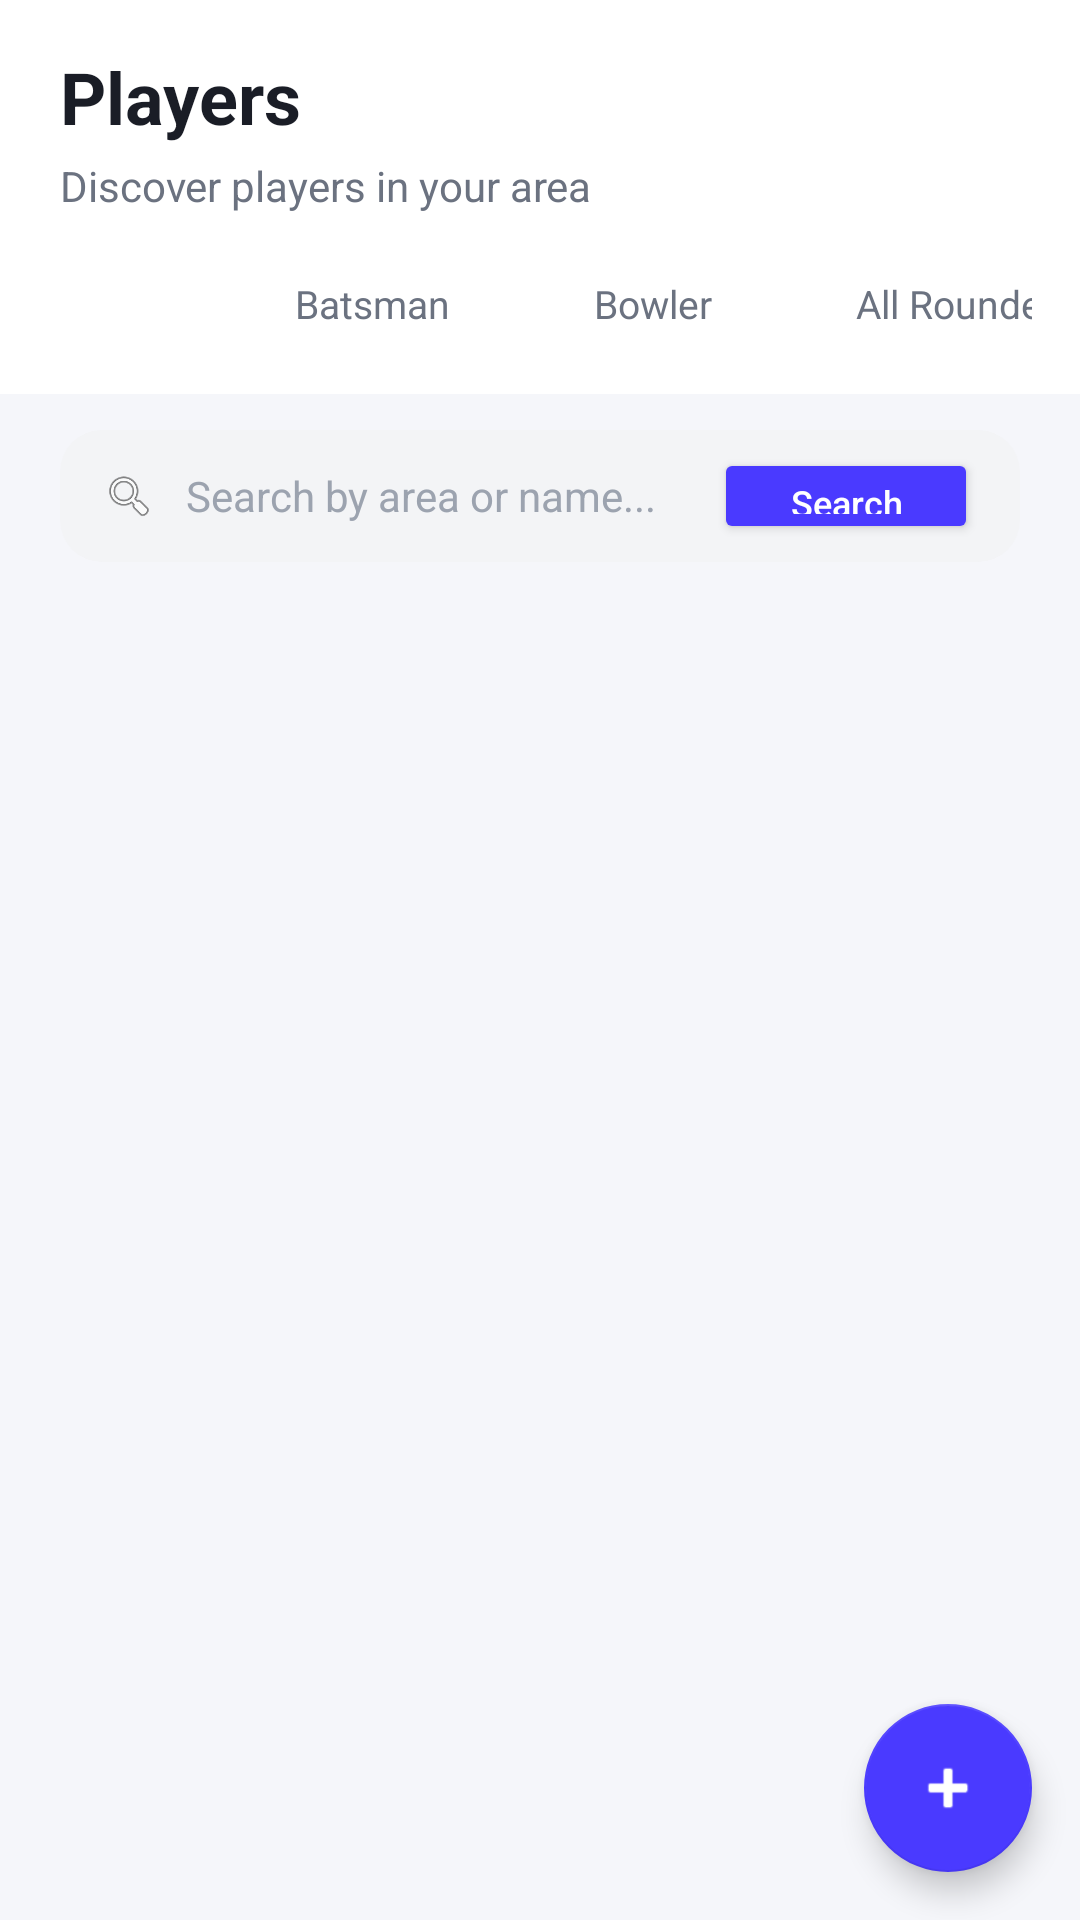

Reconstruct the res/layout file that produces this screen, plus the resources it refers to.
<!-- AndroidManifest.xml: application theme Theme.Crickzy -->
<!-- res/layout/fragment_find_players.xml -->
<?xml version="1.0" encoding="utf-8"?>
<androidx.coordinatorlayout.widget.CoordinatorLayout xmlns:android="http://schemas.android.com/apk/res/android"
    xmlns:app="http://schemas.android.com/apk/res-auto"
    android:layout_width="match_parent"
    android:layout_height="match_parent"
    android:background="@color/background">

    <LinearLayout
        android:layout_width="match_parent"
        android:layout_height="match_parent"
        android:orientation="vertical">

        
        <LinearLayout
            android:layout_width="match_parent"
            android:layout_height="wrap_content"
            android:orientation="vertical"
            android:background="@color/surface"
            android:paddingHorizontal="20dp"
            android:paddingTop="16dp"
            android:paddingBottom="12dp">

            <TextView
                android:layout_width="wrap_content"
                android:layout_height="wrap_content"
                android:text="Players"
                android:textSize="24sp"
                android:textStyle="bold"
                android:textColor="@color/text_primary" />

            <TextView
                android:layout_width="wrap_content"
                android:layout_height="wrap_content"
                android:layout_marginTop="4dp"
                android:text="Discover players in your area"
                android:textSize="14sp"
                android:textColor="@color/text_secondary" />
        </LinearLayout>

        
        <HorizontalScrollView
            android:layout_width="match_parent"
            android:layout_height="wrap_content"
            android:scrollbars="none"
            android:background="@color/surface"
            android:paddingHorizontal="16dp"
            android:paddingBottom="12dp">

            <LinearLayout
                android:layout_width="wrap_content"
                android:layout_height="wrap_content"
                android:orientation="horizontal">

                <TextView
                    android:id="@+id/chipAll"
                    android:layout_width="wrap_content"
                    android:layout_height="36dp"
                    android:gravity="center"
                    android:text="All"
                    android:textSize="13sp"
                    android:textColor="@color/white"
                    android:background="@drawable/bg_chip_selected"
                    android:paddingHorizontal="20dp"
                    android:layout_marginEnd="8dp" />

                <TextView
                    android:id="@+id/chipBatsman"
                    android:layout_width="wrap_content"
                    android:layout_height="36dp"
                    android:gravity="center"
                    android:text="Batsman"
                    android:textSize="13sp"
                    android:textColor="@color/text_secondary"
                    android:background="@drawable/bg_chip_unselected"
                    android:paddingHorizontal="20dp"
                    android:layout_marginEnd="8dp" />

                <TextView
                    android:id="@+id/chipBowler"
                    android:layout_width="wrap_content"
                    android:layout_height="36dp"
                    android:gravity="center"
                    android:text="Bowler"
                    android:textSize="13sp"
                    android:textColor="@color/text_secondary"
                    android:background="@drawable/bg_chip_unselected"
                    android:paddingHorizontal="20dp"
                    android:layout_marginEnd="8dp" />

                <TextView
                    android:id="@+id/chipAllRounder"
                    android:layout_width="wrap_content"
                    android:layout_height="36dp"
                    android:gravity="center"
                    android:text="All Rounder"
                    android:textSize="13sp"
                    android:textColor="@color/text_secondary"
                    android:background="@drawable/bg_chip_unselected"
                    android:paddingHorizontal="20dp"
                    android:layout_marginEnd="8dp" />

                <TextView
                    android:id="@+id/chipWicketKeeper"
                    android:layout_width="wrap_content"
                    android:layout_height="36dp"
                    android:gravity="center"
                    android:text="Wicket Keeper"
                    android:textSize="13sp"
                    android:textColor="@color/text_secondary"
                    android:background="@drawable/bg_chip_unselected"
                    android:paddingHorizontal="20dp" />
            </LinearLayout>
        </HorizontalScrollView>

        
        <LinearLayout
            android:layout_width="match_parent"
            android:layout_height="44dp"
            android:layout_marginHorizontal="20dp"
            android:layout_marginTop="12dp"
            android:layout_marginBottom="8dp"
            android:background="@drawable/bg_search_bar"
            android:gravity="center_vertical"
            android:paddingHorizontal="14dp"
            android:orientation="horizontal">

            <ImageView
                android:layout_width="18dp"
                android:layout_height="18dp"
                android:src="@android:drawable/ic_menu_search"
                android:contentDescription="Search" />

            <EditText
                android:id="@+id/etFilterArea"
                android:layout_width="0dp"
                android:layout_weight="1"
                android:layout_height="match_parent"
                android:hint="Search by area or name..."
                android:textColorHint="@color/text_hint"
                android:textSize="14sp"
                android:background="@android:color/transparent"
                android:layout_marginStart="10dp"
                android:inputType="text"
                android:importantForAutofill="no" />

            <Button
                android:id="@+id/btnApplyFilters"
                android:layout_width="wrap_content"
                android:layout_height="32dp"
                android:text="Search"
                android:textSize="12sp"
                android:textColor="@color/white"
                android:backgroundTint="@color/primary"
                android:insetTop="0dp"
                android:insetBottom="0dp"
                android:textAllCaps="false"
                app:cornerRadius="8dp" />
        </LinearLayout>

        <TextView
            android:id="@+id/tvEmptyState"
            android:layout_width="match_parent"
            android:layout_height="match_parent"
            android:gravity="center"
            android:text="No players registered yet.\nBe the first to create a profile!"
            android:textAlignment="center"
            android:textColor="@color/text_secondary"
            android:textSize="16sp"
            android:visibility="gone" />

        <androidx.recyclerview.widget.RecyclerView
            android:id="@+id/rvPlayers"
            android:layout_width="match_parent"
            android:layout_height="match_parent"
            android:clipToPadding="false"
            android:padding="8dp" />

    </LinearLayout>

    <com.google.android.material.floatingactionbutton.FloatingActionButton
        android:id="@+id/fabAddPlayer"
        android:layout_width="wrap_content"
        android:layout_height="wrap_content"
        android:layout_gravity="bottom|end"
        android:layout_margin="16dp"
        android:contentDescription="Add Player"
        android:src="@android:drawable/ic_input_add"
        app:backgroundTint="@color/primary"
        app:tint="@color/white" />

</androidx.coordinatorlayout.widget.CoordinatorLayout>
<!-- resources referenced by this layout -->
<resources>
  <color name="background">#F5F6FA</color>
  <color name="primary">#4A3AFF</color>
  <color name="surface">#FFFFFF</color>
  <color name="text_hint">#9CA3AF</color>
  <color name="text_primary">#1A1D26</color>
  <color name="text_secondary">#6B7280</color>
  <color name="white">#FFFFFFFF</color>
  <!-- drawable bg_search_bar (drawable) -->
  <?xml version="1.0" encoding="utf-8"?>
  <shape xmlns:android="http://schemas.android.com/apk/res/android"
      android:shape="rectangle">
      <solid android:color="@color/tab_unselected_bg" />
      <corners android:radius="14dp" />
  </shape>
  <style name="Theme.Crickzy" parent="Theme.MaterialComponents.Light.NoActionBar">
          
          <item name="colorPrimary">@color/primary</item>
          <item name="colorPrimaryVariant">@color/primary_variant</item>
          <item name="colorOnPrimary">@color/white</item>
          
          <item name="colorSecondary">@color/secondary</item>
          <item name="colorSecondaryVariant">@color/secondary_variant</item>
          <item name="colorOnSecondary">@color/white</item>
          
          <item name="android:statusBarColor">@color/surface</item>
          <item name="android:windowLightStatusBar" tools:targetApi="m">true</item>
          
          <item name="android:windowBackground">@color/background</item>
          <item name="android:textColorPrimary">@color/text_primary</item>
          <item name="android:textColorSecondary">@color/text_secondary</item>
          
          <item name="colorSurface">@color/surface</item>
          <item name="colorOnSurface">@color/text_primary</item>
          
          <item name="android:navigationBarColor">@color/surface</item>
      </style>
  <color name="tab_unselected_bg">#F3F4F6</color>
  <color name="primary_variant">#3D2FD9</color>
  <color name="secondary">#FF6B35</color>
  <color name="secondary_variant">#E65A2B</color>
</resources>
